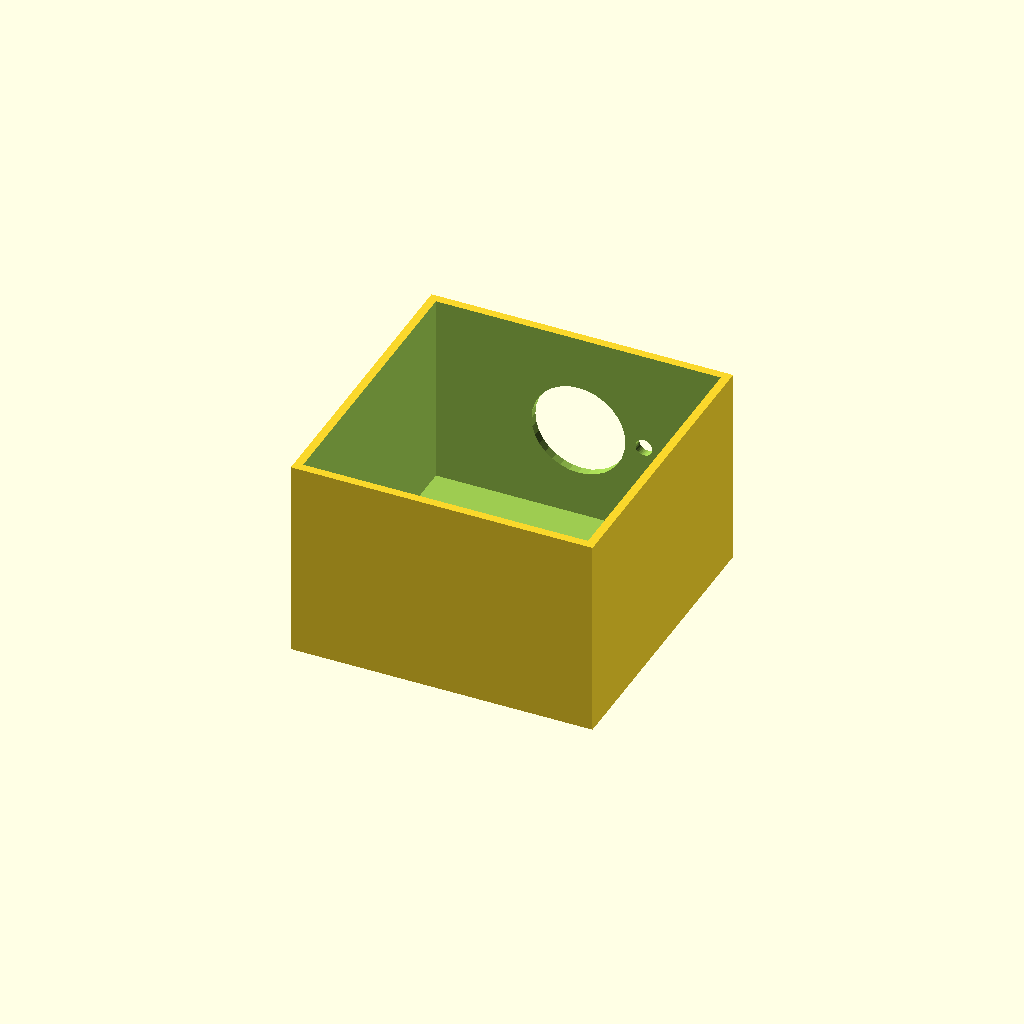
Cell 1: rendered with the file's own defaults.
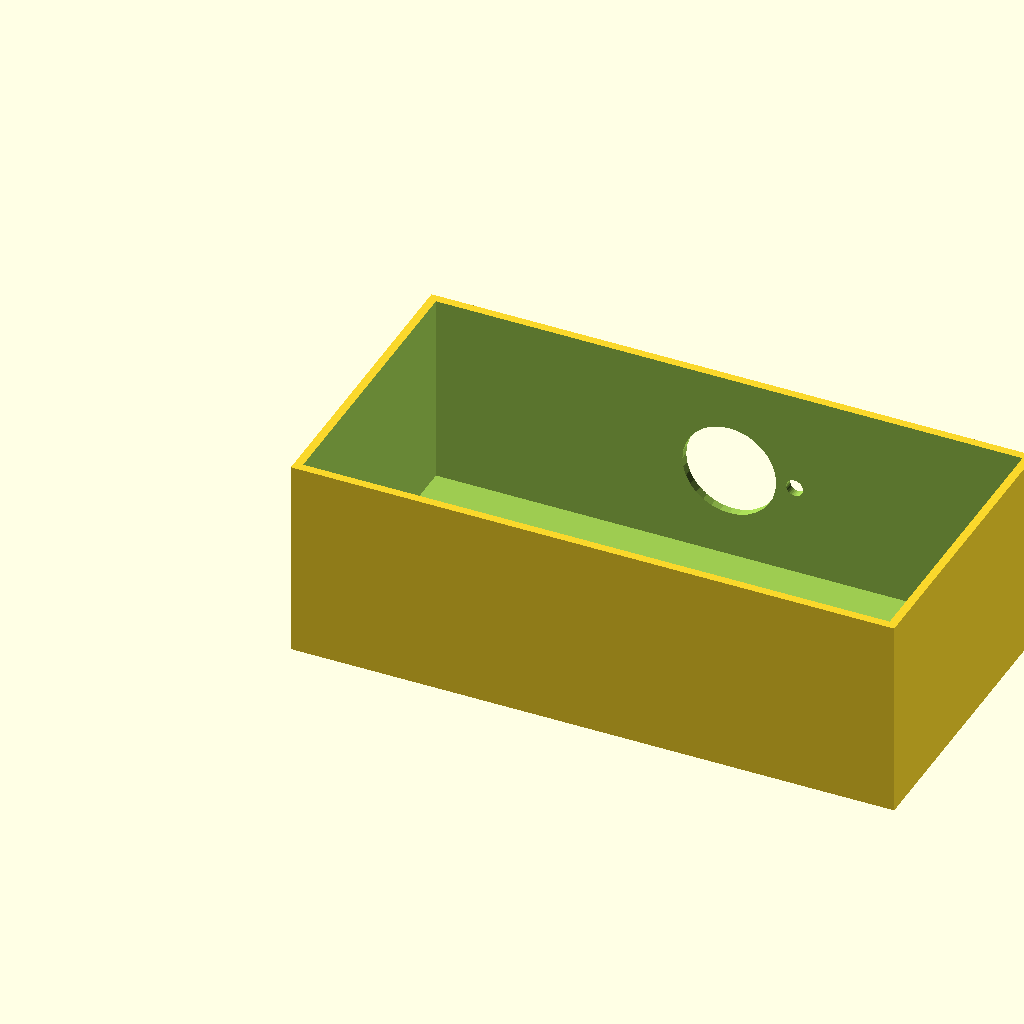
Cell 2: the same model with box_l = 180.
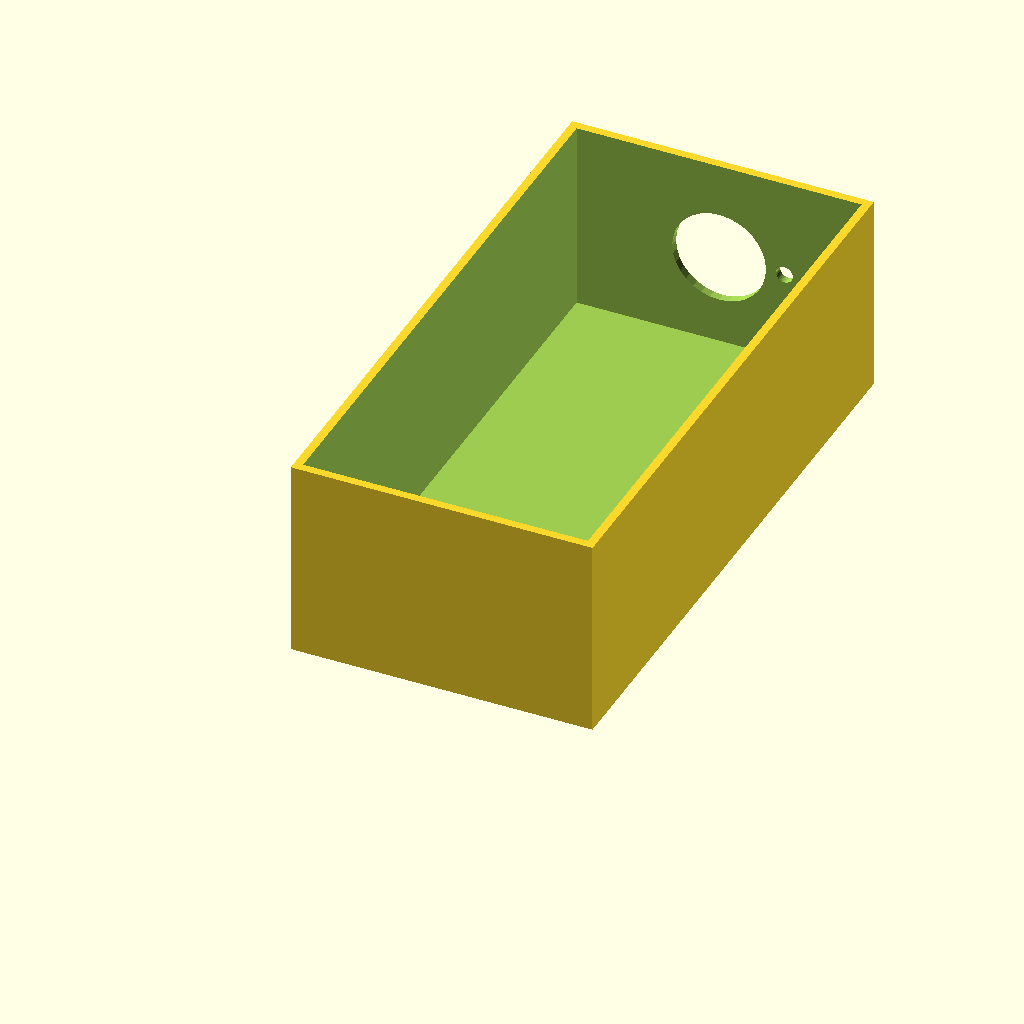
Cell 3 — box_w set to 180, the other parameters unchanged.
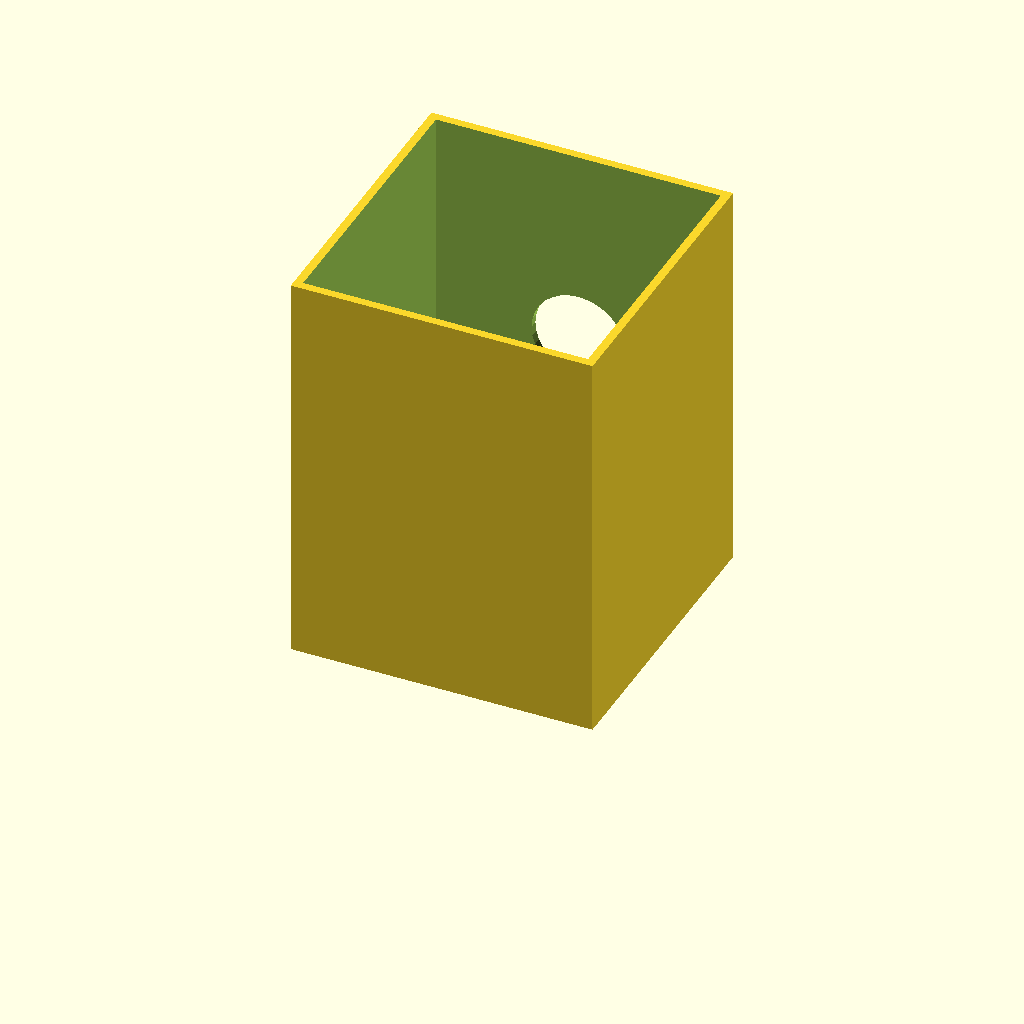
Cell 4: the same model with box_h = 120.
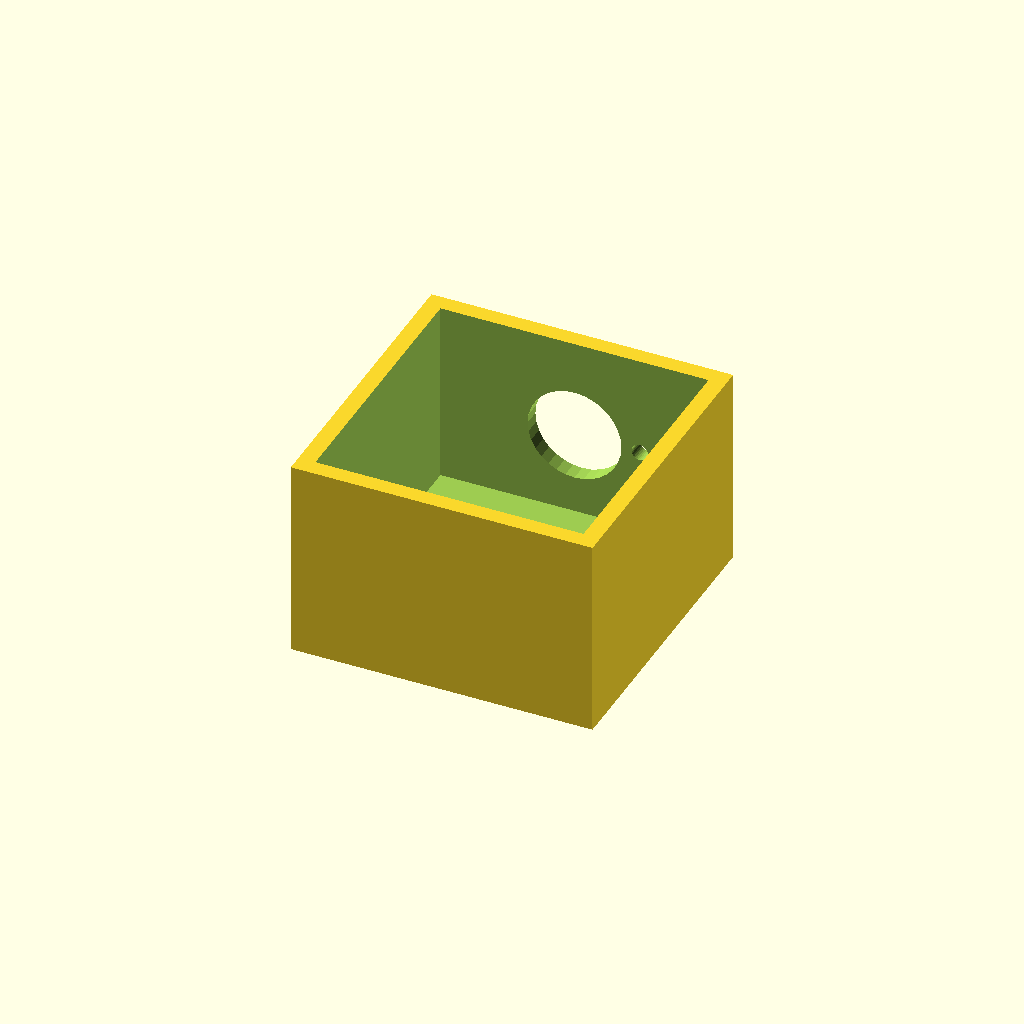
Cell 5: the same model with wall_t = 5.
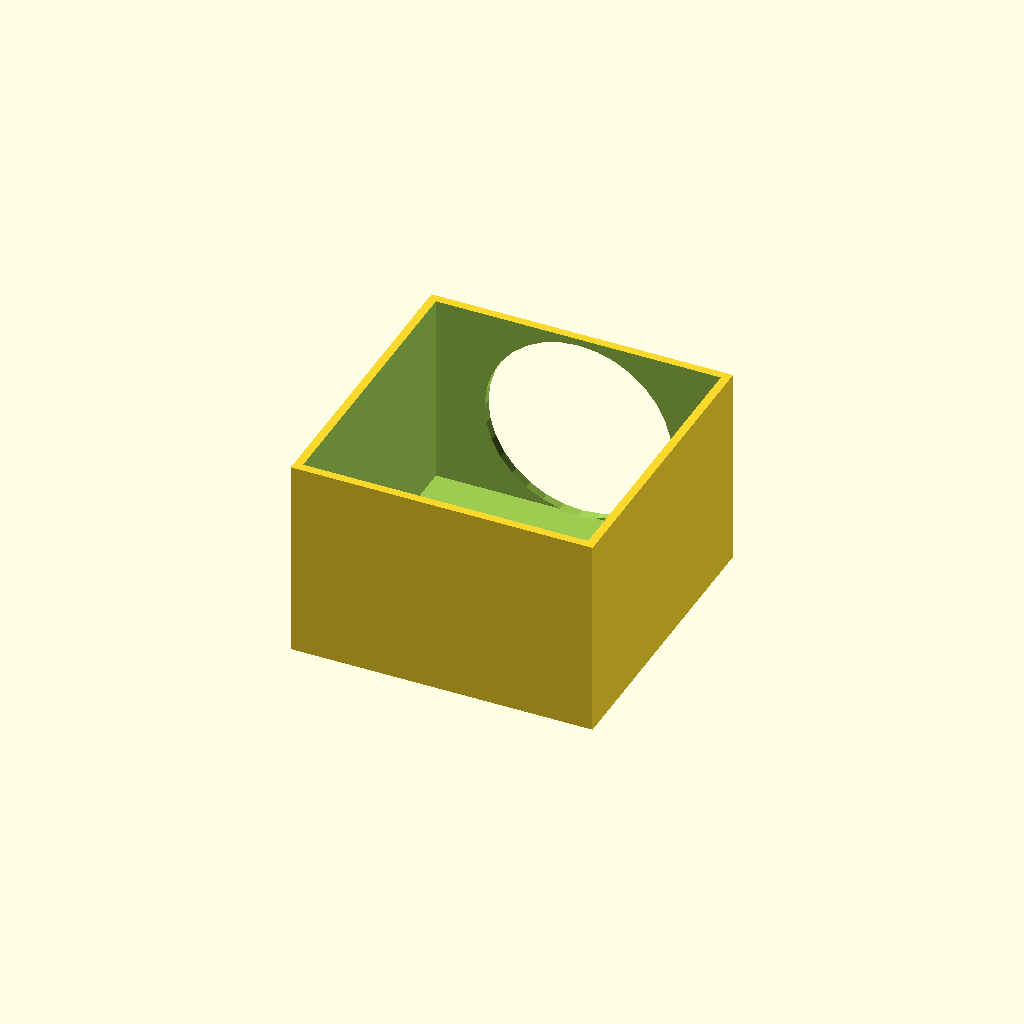
Cell 6 — vent_d set to 56, the other parameters unchanged.
One fixed orthographic camera (rotation 55°, 0°, 25°; colour scheme Cornfield) for every cell.
Source of the model, optional_data/data/solid2/ventbox/part_0219.scad:
$fn = 32;

// ----------------------------------------------------------------------
// Vent box: roundvent enclosure
// ----------------------------------------------------------------------

// --- parameters (mm) ---
box_l = 90;               // box length, X
box_w = 90;               // box width, Y
box_h = 60;               // box height, Z
wall_t = 2.5;             // shell wall thickness
vent_d = 28;              // central vent diameter
ring_d = 5;               // ring hole diameter
n_ring = 6;               // holes in the ring
ring_r = 19.5;            // ring radius

ring_step = 360 / n_ring;  // ring hole angular step

difference() {
  cube([box_l, box_w, box_h]);
  translate([wall_t, wall_t, wall_t])
    cube([box_l - 2 * wall_t, box_w - 2 * wall_t, box_h]);
  translate([box_l / 2, box_w - wall_t - 1, box_h / 2])
    rotate([-90, 0, 0]) cylinder(h = wall_t + 2, d = vent_d);
  for (i = [0 : n_ring - 1])
    translate([box_l / 2, box_w - wall_t - 1, box_h / 2])
      rotate([0, 0, i * ring_step])
        translate([ring_r, 0, 0]) rotate([-90, 0, 0])
          cylinder(h = wall_t + 2, d = ring_d);
}
Customizer parameters (derived from the source; name, type, default, range or options):
box_l: number, default 90
box_w: number, default 90
box_h: number, default 60
wall_t: number, default 2.5
vent_d: number, default 28
ring_d: number, default 5
n_ring: number, default 6
ring_r: number, default 19.5
